Dataset: dataset (GitHub, atlan-antillia/sol4py). Classes: 3x3 basketball, archery, artistic gymnastics, artistic swimming, athletics, badminton, baseball, basketball, beach volleyball, boxing, canoe slalom, canoe sprint, cycling BMX freestyle, cycling BMX racing, cycling mountain bike, cycling road, cycling track, diving, equestrian dressage, equestrian eventing, equestrian jumping, fencing, football, golf, handball, hockey, judo, karate kata, karate kumite, marathon swimming, modern pentathlon, rhythmic gymnastics, rowing, rugby, sailing, shooting, skateboarding, softball, sport climbing, surfing, swimming, table tennis, taekwondo, tennis, trampoline gymnastics, triathlon, volleyball, water polo, weightlifting, wrestling.

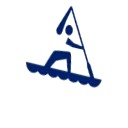
Label: canoe sprint

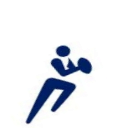
Label: rugby

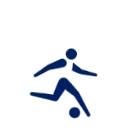
Label: football

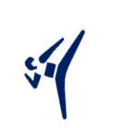
Label: taekwondo

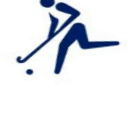
Label: hockey

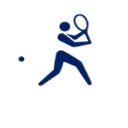
Label: tennis
